Photos from the image-classification dataset "dataset" in the GitHub repository hanamant1828-max/FakecurrenyDetection. Its 2 classes are: fake currency, genuine currency.

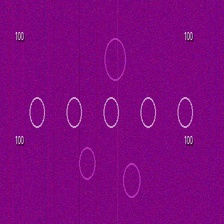
Label: genuine currency

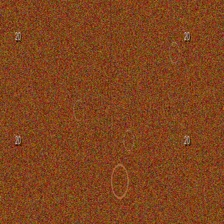
Label: fake currency

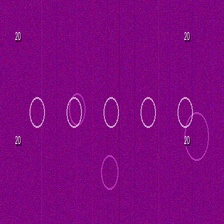
Label: genuine currency

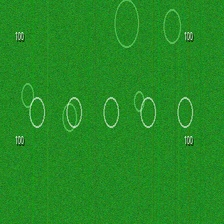
Label: genuine currency

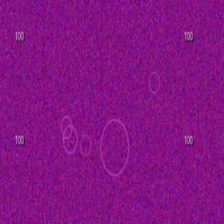
Label: fake currency

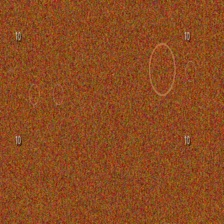
Label: fake currency
